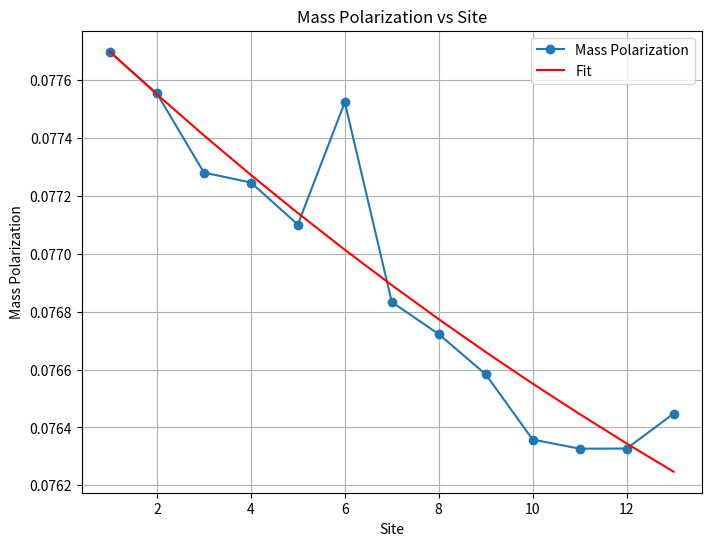

Write Python code to recreate this figure.
import numpy as np
import matplotlib.pyplot as plt
from scipy.optimize import curve_fit

# 参数设置
N = 13  # 链的长度
T = 5000  # 总时间
h = 0.1  # 步长
timesteps = int(T / h)  # 总步数

# 非对称矩阵 A 的参数
a1, a2, a3 = 1, 1, 1

# 初始化非对称矩阵 A
A = np.zeros((N, N))
A[0,1] = a3
A[0,2] = -a1
for i in range(1,N-1):
    if i % 2 == 1:
        A[i,i-1] = -a3
        A[i,i+1] = a2
    if i % 2 == 0:
        A[i,i-2] = a1
        A[i,i-1] = - a2
        A[i,i+1] = a3
        A[i,i+2] = -a1
A[12,10] = a1
A[12,11] = -a2

print("Antisymmetric matrix A:")
print(A)

# 初始质量分布
m = np.zeros(N)
for i in range(N):
    if i % 2 == 1:  # S是奇数时，m_S 非零
        m[i] = 0.155
    if i % 2 == 0:  # S是偶数时，m_S非零
        m[i] = 0.01
print(m)

# 计算导数的函数
def dm_dt(m,A):
    dm_dt = np.zeros(N)
    for i in range(N):
        dm_dt[i] = m[i] * np.dot(A[i],m)
    return dm_dt
print(dm_dt(m,A))

# RK4 方法
def rk4_step(m, h, A):
    k1 = h * dm_dt(m, A)
    k2 = h * dm_dt(m + 0.5  * k1, A)
    k3 = h * dm_dt(m + 0.5  * k2, A)
    k4 = h * dm_dt(m + k3, A)
    return m + (1 / 6) * (k1 + 2*k2 + 2*k3 + k4)

# 记录质量随时间变化
m_evolution = np.zeros((timesteps + 1, N))
m_evolution[0] = m

# 迭代计算
for t in range(timesteps):
    m = rk4_step(m, h, A)
    m_evolution[t + 1] = m

def simps_manual(y, x):
    """手动实现Simpson's法则计算积分"""
    if len(x) != len(y):
        raise ValueError("长度不匹配：x和y的长度必须相同")
    if len(x) % 2 == 0:
        raise ValueError("区间数必须为奇数")

    h = x[1] - x[0]  # 步长
    n = len(x) - 1  # 区间数

    integral = y[0] + y[-1]  # 边界项

    # 奇数项的总和
    odd_sum = np.sum(y[1:-1:2])

    # 偶数项的总和
    even_sum = np.sum(y[2:-2:2])

    integral += 4 * odd_sum + 2 * even_sum  # 中间项的加权
    integral *= h / 3  # 计算积分值

    return integral

mass_polarization = np.zeros(N)
for i in range(N):
    mass_polarization[i] = simps_manual(m_evolution[:, i], np.linspace(0, T, timesteps + 1)) / T

#定义拟合的函数形式（此处用指数函数拟合）
def func(x, a, b, c):
    return a * np.exp(-b * x) + c

#计算拟合曲线
x_fit = np.arange(1, N + 1)
y_fit = mass_polarization

# 增大 maxfev 并提供初始猜测 p0
initial_guess = [1, 0.1, 0]
fit_params, _ = curve_fit(func, x_fit, y_fit, p0=initial_guess, maxfev=5000)
y_fit = func(x_fit, *fit_params)

# 绘制质量极化图
plt.figure(figsize=(8, 6))
plt.plot(range(1, N + 1), mass_polarization, marker='o', linestyle='-', label='Mass Polarization')
plt.plot(x_fit, y_fit, color='red', label='Fit')
plt.xlabel('Site')
plt.ylabel('Mass Polarization')
plt.title('Mass Polarization vs Site')
plt.legend()
plt.grid(True)
plt.show()